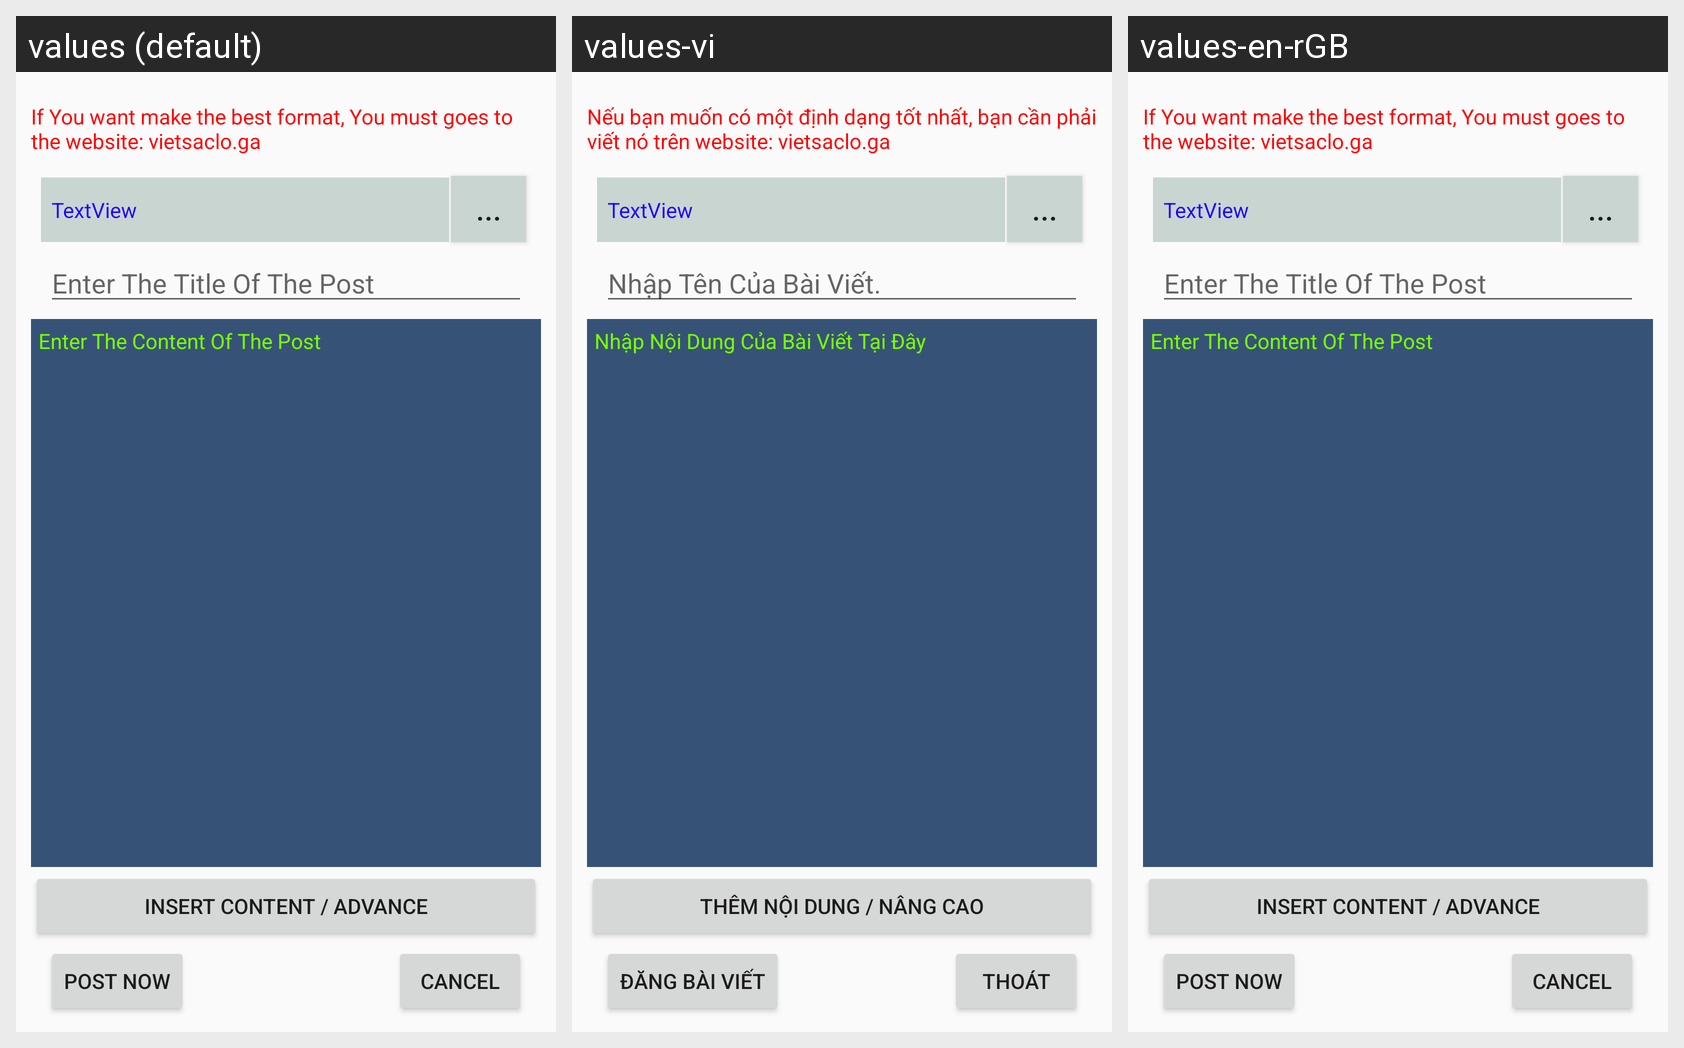

For this localized Android screen grid, give each drawn string resource with its value in every locale shown.
Android screen res/layout/activity_dang_bai_moi.xml rendered under 3 locales, left to right: values (default), values-vi, values-en-rGB. Device: Nexus 5 (rendered at 1080×1920; each locale shown at half size, 540×960, under a caption strip naming it); theme AppTheme.
Strings drawn on this screen, with the default value and each locale's value (text and hints the layout hard-codes, and strings that could not be matched under every locale, appear in the picture but are not listed):

chu_luu_y_khi_dang_bai_2
  values: If You want make the best format, You must goes to the website: vietsaclo.ga
  values-vi: Nếu bạn muốn có một định dạng tốt nhất, bạn cần phải viết nó trên website: vietsaclo.ga
  values-en-rGB: If You want make the best format, You must goes to the website: vietsaclo.ga

chu_nhap_ten_bai_viet
  values: Enter The Title Of The Post
  values-vi: Nhập Tên Của Bài Viết.
  values-en-rGB: Enter The Title Of The Post

chu_dang_bai
  values: Post Now
  values-vi: Đăng Bài Viết
  values-en-rGB: Post Now

chu_thoat
  values: Cancel
  values-vi: Thoát
  values-en-rGB: Cancel

chu_them_noi_dung_hoac_nang_cao
  values: Insert Content / Advance
  values-vi: Thêm Nội Dung / Nâng Cao
  values-en-rGB: Insert Content / Advance

chu_nhap_noi_dung_bai_viet
  values: Enter The Content Of The Post
  values-vi: Nhập Nội Dung Của Bài Viết Tại Đây
  values-en-rGB: Enter The Content Of The Post
